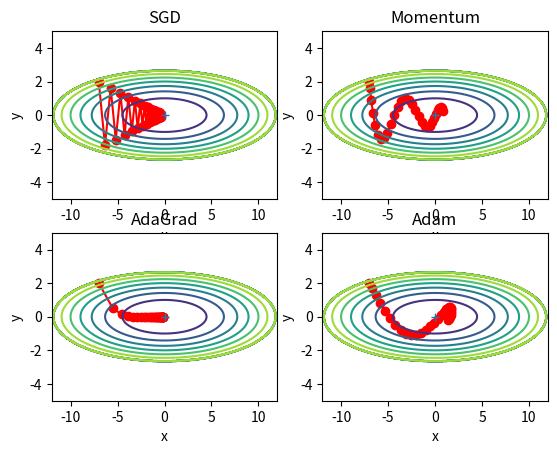

Write the Python code that produced this figure.
import numpy as np

# 확률적 경사하강법
# W = W - learning_rate * 기울기
class SGD:
    def __init__(self, lr=0.01):
        self.lr = lr


    # 가중치 업데이트(1회)
    # params: 업데이트할 가중치 행렬들
    # grads: 가중치에 대한 미분값(기울기) 행렬
    def update(self, params, grads):
        for key in params.keys():
            params[key] -= self.lr * grads[key]


# Momentum
# Gradient Descent를 통해 이동하는 과정에 일종의 관성/탄력을 주는 방식
# 현재의 기울기를 통해 이동하는 방향과는 별개로, 과거에 이동했던 방식을 기억하면서 그 방향으로 일정 정도를 추가적으로 이동하는 방식
# 자주 이동하는 방향에 관성이 걸리게 되고, 진동을 하더라도 중앙으로 가는 방향에 힘을 얻기 때문에 SGD에 비해 상대적으로 빠르게 이동할 수 있다.
# v = momentum * v + learing_rate * 기울기 (v 초기값은 0)
# W = W - v
# momentum이 1 미만이기 때문에 학습이 진행될수록 과거의 갱신량은 점점 작아지게 된다
class Momentum:
    def __init__(self, lr=0.01, momentum=0.9):
        self.lr = lr
        self.momentum = momentum
        self.v = None


    # 가중치 업데이트(1회)
    # params: 업데이트할 가중치 행렬들
    # grads: 가중치에 대한 미분값(기울기) 행렬
    def update(self, params, grads):
        # 최초에는 업데이트할 가중치와 동일한 형상의 행렬로 초기화(초기값은 0)
        if self.v is None:
            self.v = {}
            for key, val in params.items():
                self.v[key] = np.zeros_like(val)

        # 가중치 업데이트
        for key in params.keys():
            self.v[key] = self.momentum * self.v[key] + self.lr * grads[key]
            params[key] -= self.v[key]



# AdaGrad - Adaptive Gradients, 학습률 감소 기법
# 가중치를 update할 때 각각의 가중치마다 학습률을 다르게 설정해서 이동
# 기본적인 아이디어는 '지금까지 적게 갱신된 가중치들은 학습률을 크게 하고, 지금까지 많이 갱신된 가중치들은 학습률을 작게 하자’라는 것
# 자주 등장하거나 변화를 많이 한 가중치들의 경우 최적에 가까이 있을 확률이 높기 때문에, 가중치를 작게 하여 작은 크기로 이동하면서 세밀한 값을 조정하고,
# 자주 등장하지 않거나 적게 변화한 가중치들은 최적 값에 도달하기 위해서는 많이 이동해야할 확률이 높기 때문에, 먼저 빠르게 손실값을 줄이는 방향으로 이동하려는 방식
# 과거의 기울기를 제곱하여 계속 더해가기 대문에, 학습을 진행할수록 갱신 강도가 약해지는 문제가 있기 때문에, 무한히 계속 학습한다면 어느 순간 갱신량이 0이되어
# 전혀 갱신되지 않는 문제가 발생
# 이 문제를 개선하기 위해서 먼 과거의 기울기는 서서히 잊고 새로운 기울기 정보를 크게 반영(지수이동평균)하는 RMSProp 기법이 있다.
# h = h + 기울기^2 (h 초기값은 0)
# W = W - learning_rate/sqrt(h) * 기울기
class AdaGrad:
    def __init__(self, lr=0.01):
        self.lr = lr
        self.h = None


    # 가중치 업데이트(1회)
    # params: 업데이트할 가중치 행렬들
    # grads: 가중치에 대한 미분값(기울기) 행렬
    def update(self, params, grads):
        # 최초에는 업데이트할 가중치와 동일한 형상의 행렬로 초기화(초기값은 0)
        if self.h is None:
            self.h = {}
            for key, val in params.items():
                self.h[key] = np.zeros_like(val)

        # 가중치 업데이트
        for key in params.keys():
            self.h[key] += grads[key] ** 2
            params[key] -= (self.lr / (np.sqrt(self.h[key]) + 1e-7)) * grads[key]



# RMSprop - AdaGrad 개선 버전, 학습률 감소
# AdaGrad는 과거의 기울기를 제곱해서 계속 더해가기 때문에, 학습을 진행할 수록 갱신 강도가 약해짐
# 실제로 무한히 계속 학습한다면 어느 순간 갱신량이 0이되어 전혀 갱신되지 않은 문제가 있음
# 따라서 과거의 모든 기울기를 균일하게 더해가는 것이 아니라, 먼 과거의 기울기는 서서히 잊고 새로운 기울기 정보를 크게 반영 - 지수이동평균
# 즉, 과거 기울기의 반영 규모를 기하급수적으로 감소시킴
# 강화학습에서 많이 사용
# h = decay_rate * h + (1 - decay_rate) * 기울기^2 (h 초기값은 0)
# W = W - learning_rate/sqrt(h) * 기울기
class RMSProp:
    def __init__(self, lr=0.01, decay_rate=0.99):
        self.lr = lr
        self.decay_rate = decay_rate
        self.h = None

    def update(self, params, grads):
        if self.h is None:
            self.h = {}
            for key, val in params.items():
                self.h[key] = np.zeros_like(val)

        for key in params.keys():
            # 이전 기울기를 감소시킨다.
            self.h[key] = self.decay_rate * self.h[key] + (1 - self.decay_rate) * grads[key]**2
            params[key] -= (self.lr / (np.sqrt(self.h[key]) + 1e-7)) * grads[key]



# Adaptive Moment Estimation: Mementum(관성) + RMSProp(학습률 감소) 기법 혼합
# 이 방식에서는 Momentum 방식과 유사하게 지금까지 계산해온 기울기의 지수평균을 저장하며, RMSProp과 유사하게 기울기의 제곱값의 지수평균을 저장한다.
# m = beta1 * m + (1 - beta1) * 기울기 (m 초기값은 0)
# v = beta2 * v + (1 - beta2) * 기울기^2 (v 초기값은 0)
# W = W - learning_rate/sqrt(v) * m
class Adam:
    def __init__(self, lr=0.01, beta1=0.9, beta2=0.999):
        self.lr = lr
        self.beta1 = beta1 # 1차 momentum용 계수 - momentum
        self.beta2 = beta2 # 2차 momentum용 계수 - decay_rate
        self.iter = 0
        self.m = None
        self.v = None

    def update(self, params, grads):
        if self.m is None:
            self.m, self.v = {}, {}
            for key, val in params.items():
                self.m[key] = np.zeros_like(val)
                self.v[key] = np.zeros_like(val)

        #self.iter += 1
        #lr_t = self.lr * np.sqrt(1.0 - self.beta2**self.iter) / (1.0 - self.beta1**self.iter)

        for key in params.keys():
            self.m[key] = self.beta1 * self.m[key] + (1 - self.beta1) * grads[key]
            self.v[key] = self.beta2 * self.v[key] + (1 - self.beta2) * grads[key]**2
            #params[key] -= lr_t * self.m[key] / (np.sqrt(self.v[key]) + 1e-7)
            unbias_m = self.m[key] / (1 - self.beta1)
            unbias_v = self.v[key] / (1 - self.beta2)
            params[key] -= self.lr * unbias_m / (np.sqrt(unbias_v) + 1e-7)

            # unbias_m += (1 - self.beta1) * (grads[key] - self.m[key]) # correct bias
            # unbisa_b += (1 - self.beta2) * (grads[key]*grads[key] - self.v[key]) # correct bias
            # params[key] += self.lr * unbias_m / (np.sqrt(unbias_b) + 1e-7)




if __name__ == '__main__':
    import matplotlib.pyplot as plt
    from collections import OrderedDict

    # 손실함수
    def f(x, y):
        return x**2 / 20.0 + y**2

    # 위의 손실함수 f(x, y) 함수 미분
    def df(x, y):
        return x / 10.0, 2.0 * y

    # optimizer들
    optimizers = OrderedDict()
    optimizers["SGD"] = SGD(lr=0.95)
    optimizers["Momentum"] = Momentum(lr=0.1)
    optimizers["AdaGrad"] = AdaGrad(lr=1.5)
    optimizers["Adam"] = Adam(lr=0.3)


    # 가중치 매개변수 x, y
    params = {}

    # 가중치 x, y에 대한 기울기
    grads = {}
    grads['x'], grads['y'] = 0, 0

    idx = 1

    # 각 optimizer 별로 기울기 갱신
    for key in optimizers:
        optimizer = optimizers[key]

        # 가중치 매개변수 x, y의 변화를 저장
        x_history, y_history = [], []

        # 가중치 매개변수 x, y 초기값
        params['x'], params['y'] = -7.0, 2.0

        # 매개변수 갱신(경사하강) 수행
        for i in range(30):
            # 이전 가중치 매개변수 x, y 값 저장
            x_history.append(params['x'])
            y_history.append(params['y'])

            # 가중치 매개변수 x, y에 대한 미분-기울기 계산
            grads['x'], grads['y'] = df(params['x'], params['y'])

            # 가중치 매개변수 x, y를 기울기에 의해 갱신
            optimizer.update(params, grads)

        # 가중치 매개변수 (x, y) 쌍에 대한 손실 함수값 Z 계산
        x = np.arange(-12, 12, 0.01)
        y = np.arange(-4, 4, 0.01)
        X, Y = np.meshgrid(x, y)
        Z = f(X, Y)

        # 손실함수 값 중 7보다 큰 값은 0으로 변경하여 0~7 사이의 값만 표시
        mask = Z > 7
        Z[mask] = 0

        # 그래프 그리기
        plt.subplot(2, 2, idx)
        idx += 1
        plt.plot(x_history, y_history, 'o-', color="red")
        plt.plot(0, 0, '+')
        plt.contour(X, Y, Z) # 등고선 그리기
        plt.xlim(-12, 12)
        plt.ylim(-5, 5)
        # colorbar()
        # spring()
        plt.title(key)
        plt.xlabel("x")
        plt.ylabel("y")

    plt.show()
